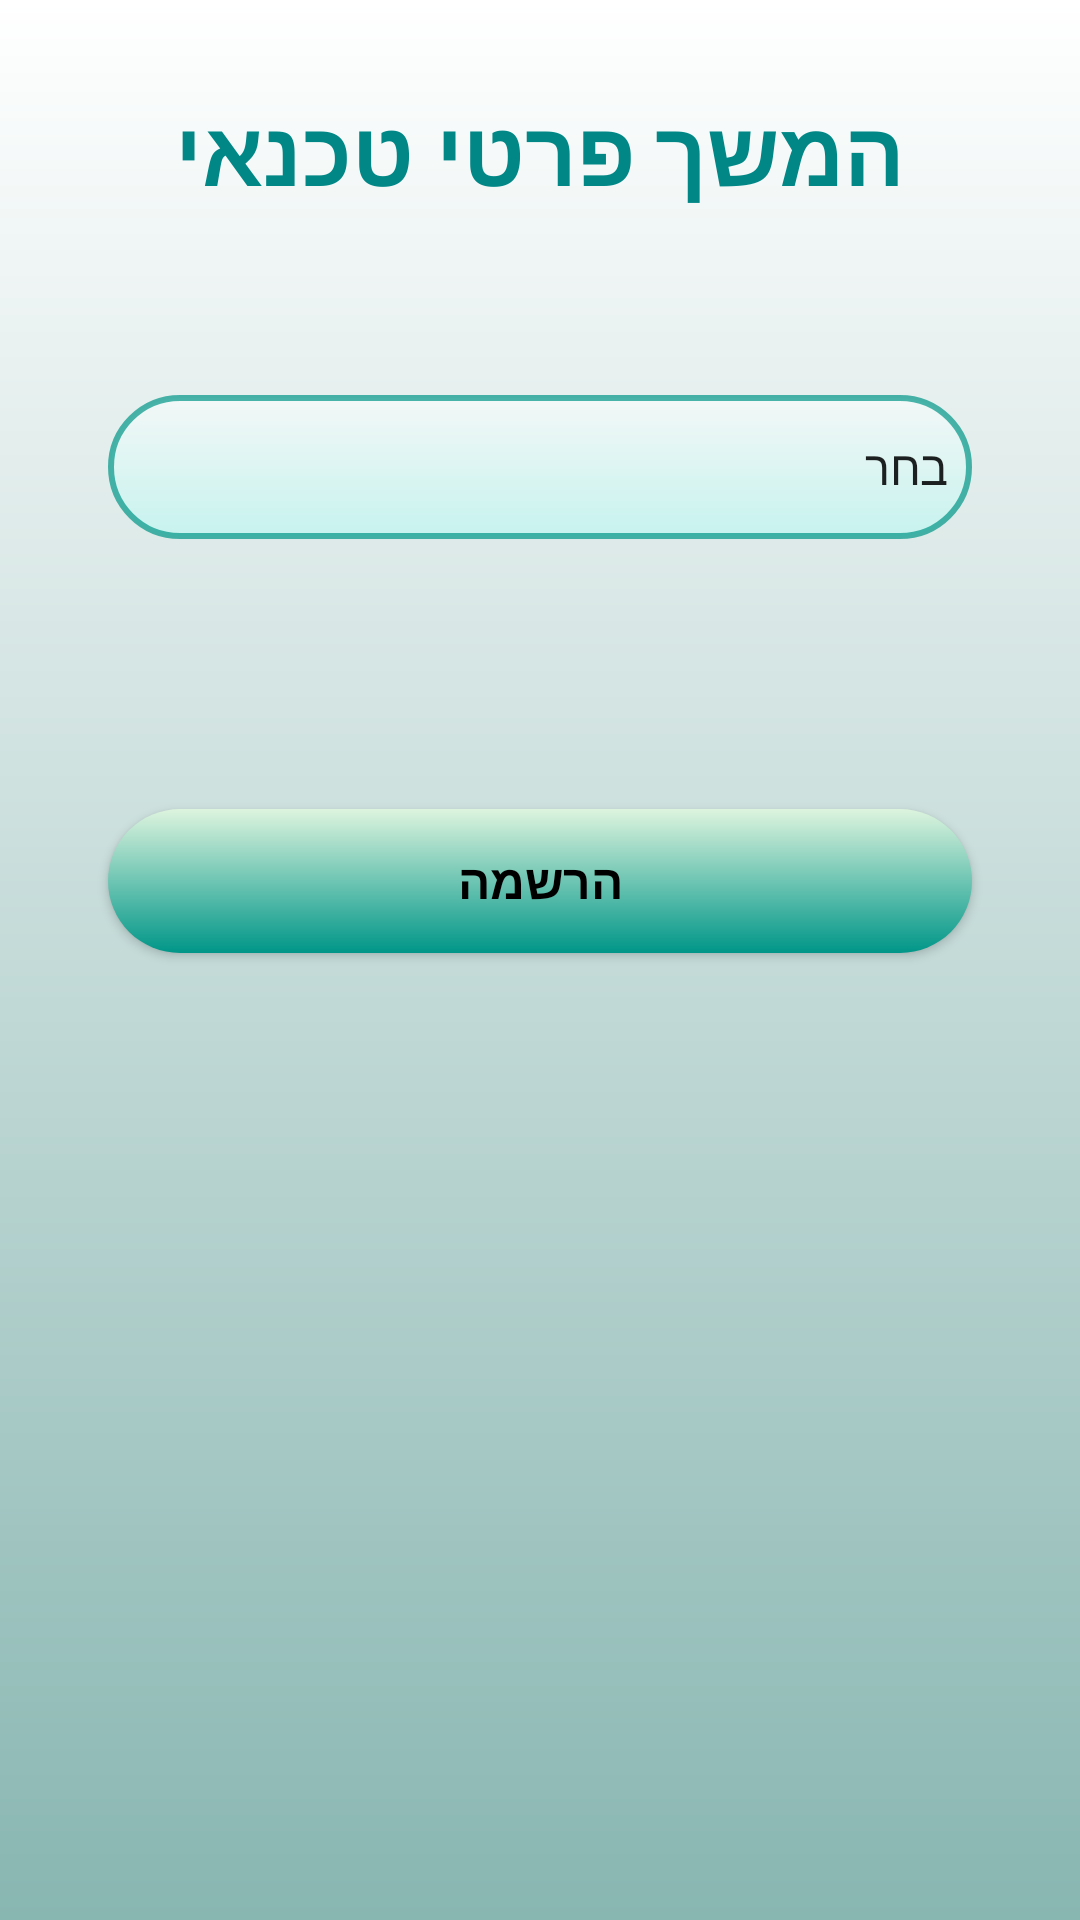

Reconstruct the res/layout file that produces this screen, plus the resources it refers to.
<!-- AndroidManifest.xml: application theme Theme.TeckNet -->
<!-- res/layout/activity_tech_men_details.xml -->
<?xml version="1.0" encoding="utf-8"?>
<androidx.constraintlayout.widget.ConstraintLayout xmlns:android="http://schemas.android.com/apk/res/android"
    xmlns:app="http://schemas.android.com/apk/res-auto"
    xmlns:tools="http://schemas.android.com/tools"
    android:layout_width="match_parent"
    android:layout_height="match_parent"
    tools:context=".view.TechMenDetailsActivity">

    <ImageView
        android:id="@+id/imageView"
        android:layout_width="match_parent"
        android:layout_height="match_parent"

        android:src="@drawable/tow_layer_color"
        app:layout_constraintBottom_toBottomOf="parent"

        app:layout_constraintEnd_toEndOf="parent"
        app:layout_constraintHorizontal_bias="0.0"
        app:layout_constraintStart_toStartOf="parent"
        app:layout_constraintTop_toTopOf="parent"
        />

    <TextView
        android:id="@+id/tech_details_cont"
        android:layout_width="match_parent"
        android:layout_height="wrap_content"
        android:text="המשך פרטי טכנאי"
        android:textStyle="bold"
        android:textColor="@color/teal_700"
        android:textAlignment="center"
        android:textAllCaps="true"
        android:textSize="30sp"
        app:layout_constraintBottom_toBottomOf="parent"
        app:layout_constraintEnd_toEndOf="parent"
        app:layout_constraintHorizontal_bias="0.5"
        app:layout_constraintStart_toStartOf="parent"
        app:layout_constraintTop_toTopOf="@+id/imageView"
        app:layout_constraintVertical_bias="0.05"
        android:layout_gravity="center_horizontal" />

    <Spinner
        android:id="@+id/area"
        android:layout_width="0dp"
        android:layout_height="wrap_content"
        android:background="@drawable/edit_text_bg"
        android:entries="@array/area"
        android:minHeight="48dp"
        android:paddingLeft="20dp"
        android:paddingTop="10dp"
        android:paddingBottom="10dp"
        android:elevation="20dp"
        android:spinnerMode="dialog"
        app:layout_constraintVertical_bias="0.1"
        android:layout_marginTop="10dp"
        app:layout_constraintBottom_toBottomOf="parent"
        app:layout_constraintEnd_toEndOf="parent"
        app:layout_constraintHorizontal_bias="0.5"
        app:layout_constraintStart_toStartOf="parent"
        app:layout_constraintTop_toBottomOf="@+id/tech_details_cont"
        app:layout_constraintWidth_percent=".8" />

    <androidx.appcompat.widget.AppCompatButton
        android:id="@+id/button"
        android:layout_width="0dp"
        android:layout_height="wrap_content"
        android:background="@drawable/button_bg"
        android:text="@string/signUp"
        android:textColor="@color/black"

        android:textSize="16sp"
        android:textStyle="bold"
        android:elevation="20dp"

        app:layout_constraintBottom_toBottomOf="parent"
        app:layout_constraintEnd_toEndOf="parent"
        app:layout_constraintStart_toStartOf="parent"
        app:layout_constraintTop_toTopOf="@id/area"
        app:layout_constraintVertical_bias="0.3"
        app:layout_constraintWidth_percent=".8" />

</androidx.constraintlayout.widget.ConstraintLayout>
<!-- resources referenced by this layout -->
<resources>
  <string-array name="area">
          <item>בחר</item>
          <item>שומרון</item>
          <item>ירושלים</item>
          <item>יהודה</item>
          <item>אילת</item>
          <item>צפון</item>
          <item>גולן</item>
          <item>תל אביב</item>
          <item>שרון</item>
          <item>דרום</item>
          <item>עמק הירדן</item>
      </string-array>
  <color name="black">#FF000000</color>
  <color name="teal_700">#FF018786</color>
  <!-- drawable button_bg (drawable) -->
  <?xml version="1.0" encoding="utf-8"?>
  <shape xmlns:android="http://schemas.android.com/apk/res/android">
  
  
      <corners android:radius="40dp"/>
      <gradient
          android:angle="270"
          android:startColor="#DDF4DE"
          android:endColor="#009688"
          android:type="linear"
          />
  
  
  </shape>
  <!-- drawable edit_text_bg (drawable) -->
  <?xml version="1.0" encoding="utf-8"?>
  <shape xmlns:android="http://schemas.android.com/apk/res/android"
      android:id = "@+id/stroke1">
  
      <corners android:radius="40dp"/>
      <stroke android:width="2dp"
          android:color="#B3009688"/>
      <gradient
          android:angle="270"
          android:startColor="#80FFFFFF"
          android:endColor="#80B0FAF3"
          android:type="linear"
          />
  </shape>
  <!-- drawable tow_layer_color (drawable) -->
  <?xml version="1.0" encoding="utf-8"?>
  <shape xmlns:android="http://schemas.android.com/apk/res/android"
      android:shape="rectangle">
      <gradient
          android:angle="270"
          android:startColor="#FFFFFF"
          android:endColor="#88B6B1"
          android:type="linear"
          />
  
  
  </shape>
  <string name="signUp">הרשמה</string>
  <style name="Theme.TeckNet" parent="Theme.MaterialComponents.DayNight.DarkActionBar">
          
          <item name="colorPrimary">@color/purple_500</item>
          <item name="colorPrimaryVariant">@color/purple_700</item>
          <item name="colorOnPrimary">@color/white</item>
          
          <item name="colorSecondary">@color/teal_200</item>
          <item name="colorSecondaryVariant">@color/teal_700</item>
          <item name="colorOnSecondary">@color/black</item>
          
          <item name="android:statusBarColor" tools:targetApi="l">?attr/colorPrimaryVariant</item>
          
      </style>
  <color name="purple_500">#009688</color>
  <color name="purple_700">#009688</color>
  <color name="white">#FFFFFFFF</color>
  <color name="teal_200">#FF03DAC5</color>
</resources>
